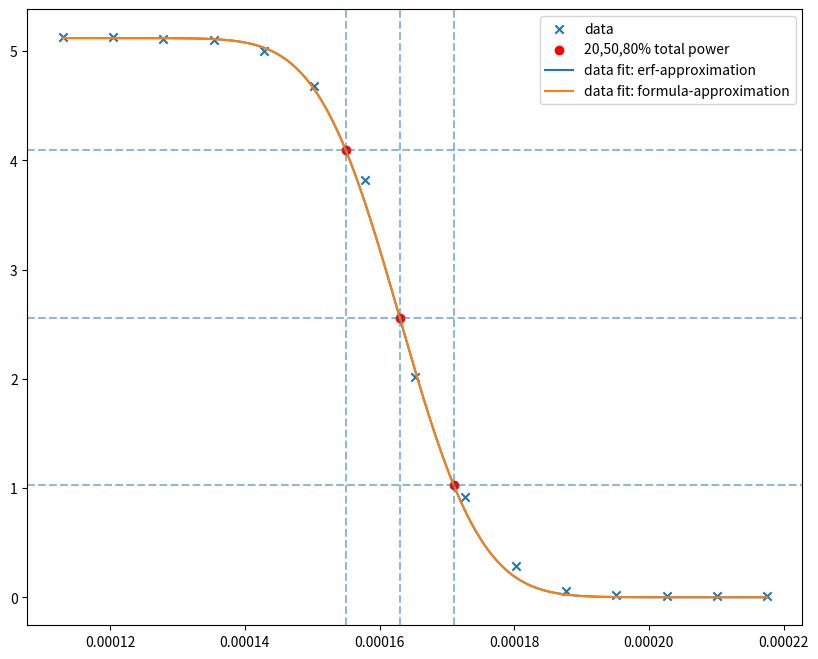
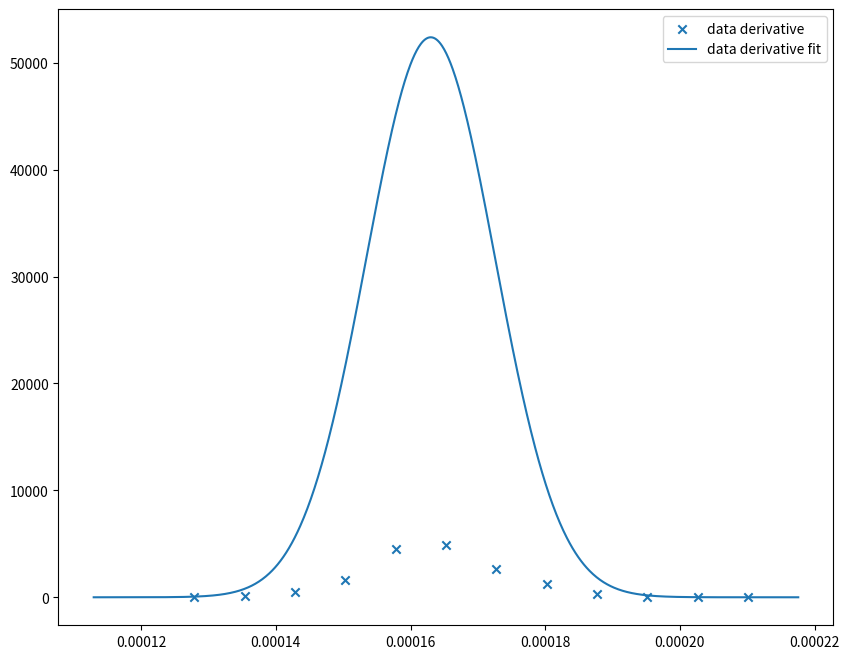

These figures' Python source, in order:
import numpy as np
import matplotlib.pyplot as plt
import scipy.stats as scis
from statistics import linear_regression
from scipy.integrate import quad
import math as mth

wavelength = 632.8e-9

##########
# TASK 1 #
##########
diameter = np.array([17.5,  16.5,  15.5,  14.5,  13.5,  12.5,  11.5,  10.5,  9.5,   8.5,   7.5,   6.5,   5.5,   4.5,   3.5,   2.5,   1.5]) #mm
power =    np.array([4.036, 4.019, 3.997, 3.948, 3.843, 3.721, 3.561, 3.367, 3.103, 2.757, 2.395, 2.042, 1.570, 1.162, 0.780, 0.468, 0.221]) #mW

diameter = 10**(-3)*diameter
power = 10**(-3)*power

def log(x):
    return np.log(x)
log=np.vectorize(log)

# x=np.linspace(0,diameter[0]/2,1000)
linearization=np.sqrt(-0.5*log(1-power/(power[0]+3e-5)))

# plt.figure(figsize=(10,8))
# plt.title('Linearization')
# plt.xlabel('$\dfrac{1}{\omega}x$')
# plt.ylabel('$\sqrt{-\dfrac{1}{2}\log(1-P/P_0)}$')
# plt.scatter(diameter/2,linearization,marker='x',label='linearized data')
# P = np.polyfit(diameter/2,linearization,1)
# plt.plot(x,np.polyval(P,x),c='r',label='$y=178.55x \ \ R^2=0.99879$')
# plt.legend(loc='best')

result = scis.linregress(diameter/2,linearization)
print(result.slope, (result.rvalue)**2)
w = 1/result.slope
print("w=",round(w,5))

# def power_trans(a):  
#     return power[0]*(1-np.exp(-2*(a/w)**2)) 

# x = np.linspace(0,10e-3)

# plt.figure(figsize=(10,8))
# plt.title('Radii vs Power')
# plt.xlabel('Radii ($m$)')
# plt.ylabel('Power ($W$)')
# plt.scatter(diameter/2,power,marker='x',label='data')
# plt.plot(x,power_trans(x),c='r',label='$P_0\left[1-\exp\left(-2\dfrac{a^2}{\omega^2}\\right)\\right]$')
# plt.legend(loc='best')


##########
# TASK 2 #
##########
# Iris set at minimum diameter

# distance = np.array([0.,    1.,    2.,     3.,    4.,    5.,    6.,    7.,    8.,    9.,    10.,   11.,   12.,   13.,   14.,  15.,  16.]) #mm
# power =    np.array([2.215, 4.760, 11.720, 22.96, 39.80, 58.35, 74.27, 87.90, 90.24, 75.52, 58.48, 38.49, 25.50, 15.72, 8.35, 3.90, 1.75]) #mW

# distance = 10**(-3)*distance
# distance = [point-7.55e-3 for point in distance]
# power = 10**(-3)*power

# def intensity(a):
#     return np.max(power)*np.exp(-2*((a)/w)**2)

# plt.figure(figsize=(10,8))
# plt.title('Power vs Distance')
# plt.xlabel('Distance $(m)$')
# plt.ylabel('Power $(W)$')
# Gauss_beamR = np.max(power)/np.e**2
# print(Gauss_beamR)
# plt.scatter(distance,power,marker='x',label='data')
# plt.axhline(Gauss_beamR,linestyle='--',c='k',alpha=0.7,label='$e^{-2}\cdot \max$(power)')
# plt.axvline(-0.005483,ymin=0.,ymax=0.16,linestyle=':',c='k',alpha=0.5,label='Estimated width without fitting')
# plt.axvline(0.005831,ymin=0.,ymax=0.16,linestyle=':',c='k',alpha=0.5)
# plt.annotate('$2\omega\\Rightarrow\omega=0.00566m$', xy=(0.005831, 0.01), xytext=(-0.0015, 0.009),arrowprops=dict(arrowstyle="->",color='k'))
# plt.annotate('$2\omega\\Rightarrow\omega=0.00566m$', xy=(-0.005483, 0.01), xytext=(-0.0015, 0.009),arrowprops=dict(arrowstyle="->",color='k'))

# x = np.linspace(-9e-3,9e-3,1000)
# plt.plot(x,intensity(x),c='orange',label='Gaussian fit')
# plt.axvline(-0.0056,ymin=0.,ymax=0.16,linestyle='--',c='r',alpha=0.8,label='Beam width accounting fitting')
# plt.axvline(0.0056,ymin=0.,ymax=0.16,linestyle='--',c='r',alpha=0.8)
# plt.annotate('$2\omega\\Rightarrow\omega=0.0056m$', xy=(0.0056, 0.004), xytext=(-0.0015, 0.003),arrowprops=dict(arrowstyle="->",color='r'))
# plt.annotate('$2\omega\\Rightarrow\omega=0.0056m$', xy=(-0.0056, 0.004), xytext=(-0.0015, 0.003),arrowprops=dict(arrowstyle="->",color='r'))

# plt.legend(loc='best')

##########
# TASK 4 #
##########

# distance razor-lens 5.66cm

##########
# TASK 3 #
##########

# plt.figure(figsize=(10,8))
# plt.title('Beam radius vs Distance')
# plt.xlabel('Distance (m)')
# plt.ylabel('Radii (m)')

# P_0 = 4.06 #mW      # we check the diameter for intensity =4.06*(1-np.exp(-2))=3.51 mW
# iris_diameter = 0.425 #cm
# distance_0 = 23. #cm
# d_0_i = 23./2.54 #inch

# distance = np.arange(d_0_i,d_0_i+9,1)#inch relative to the lens frame increments of 1 inch
# distance = distance * 2.54 # to cm
# distance = distance - 5.2 + 0.7 # - distance from frame to razorblade + distance from irisframe to iris

# iris_diam = np.array([0.425, 0.5, 0.525, 0.585, 0.6, 0.67, 0.701, 0.75, 0.805, 0.855]) # cm
# radii = (iris_diam/2)*10**(-2)
# distance = distance*10**(-2)

# print(distance)
# print(radii)

# P = np.polyfit(distance,radii,1)
# plt.plot(distance,np.polyval(P,distance),c='r',label='$y=0.0009x\ \ \ R^2=0.99323$')
# plt.scatter(distance,radii,marker='x',label='data')
# plt.legend(loc='best')

# result = scis.linregress(distance,radii)
# print(result.slope, (result.rvalue)**2)
# theta = wavelength / (np.pi * result.slope) # 0.0002368321704047417


##########
# TASK 5 #
##########
# 80% 15.5
# 50% 16.3
# 20% 17.1
x_0 = 16.3e-5
w = 1.35e-5

plt.figure(figsize=(10,8))
P_0 = 5120*10**(-3) #mW 
x = np.array([1.12947368e-04, 1.20421053e-04, 1.27894737e-04, 1.35368421e-04, 1.42842105e-04, 1.50315789e-04, 1.57789474e-04, 1.65263158e-04, 1.72736842e-04, 1.80210526e-04, 1.87684211e-04, 1.95157895e-04, 2.02631579e-04, 2.10105263e-04, 2.17578947e-04, 2.25052632e-04, 2.32526316e-04, 2.40000000e-04])
y = np.array([9.54, 10.51, 11.52, 11.84, 13.54, 15.20, 21.30, 58.5, 282.0, 915, 2015, 3820, 4683, 4999, 5100, 5115, 5126, 5127])[::-1] #microW
y = y*10**(-3)

def dy_cinco_discreto(x,y):
    h = abs(x[4]-x[0])/5
    return (y[0]-8.*y[1]+8.*y[3]-y[4])/(12.*h)

dy = []
for i in range(len(x)-6):
    dy.append(dy_cinco_discreto(x[i:i+5],y[i:i+5]))
dy = dy/(0.25*np.max(dy))


def P_normalized(u):
    # def erf(s):
    #     return mth.erf(s)
    def erf(s):
        return 2/(np.sqrt(np.pi))*quad(np.vectorize(lambda t: np.exp(-t**2)),0,s)[0]
    erf = np.vectorize(erf)
    
    return 0.5*(1-erf((u-x_0)/w)) #0.0000135

def P_normalized_func(u):
    a_1 = -1.5954086
    a_3 = -7.3638857e-2
    a_5 =  6.4121343e-4
    s = np.sqrt(2)*(u-x_0)/w
    return 1/(1+np.exp(-(a_1*s + a_3*s**3 + a_5*s**5)))

x = np.delete(x,-1)
x = np.delete(x,-1)
x = np.delete(x,-1)

y = np.delete(y,-1)
y = np.delete(y,-1)
y = np.delete(y,-1)

xo = np.linspace(x[0],x[-1],1000)

plt.scatter(x,y,marker='x',label='data')
plt.scatter([15.5e-5,16.3e-5,17.1e-5],[0.8*P_0,0.5*P_0,0.2*P_0],c='r',label='20,50,80% total power')

plt.plot(xo,P_0*P_normalized(xo),label='data fit: erf-approximation')
plt.plot(xo,P_0*P_normalized_func(xo),label='data fit: formula-approximation')

plt.axhline(0.8*P_0,linestyle='--',alpha=0.5)
plt.axhline(0.5*P_0,linestyle='--',alpha=0.5)
plt.axhline(0.2*P_0,linestyle='--',alpha=0.5)

plt.axvline(15.5e-5,linestyle='--',alpha=0.5)
plt.axvline(16.3e-5,linestyle='--',alpha=0.5)
plt.axvline(17.1e-5,linestyle='--',alpha=0.5)

plt.legend(loc='best')

plt.figure(figsize=(10,8))
def deriv_fit(u):
    return 1/(w*np.sqrt(2))*(np.exp(-(((u-x_0)/w))**2))
plt.scatter(x[2:14],dy,marker='x',label='data derivative')
plt.plot(xo,deriv_fit(xo),label='data derivative fit')
plt.legend(loc='best')


###
#    TASK 6
###

# R = 3.85 #cm

# DeltaV = 2.36875 #V
# V80 = 0.8*DeltaV
# V20 = 0.2*DeltaV

# x_0 = -132e-6 #s (us)
# x_1 = -92e-6 # s when V20
# x_2 = 148e-6 # s

# DeltaX20 = abs(x_0 - x_1)
# DeltaX80 = abs(x_0 - x_2)

# print(V80,V20)
# print(abs(x_1-x_2))
plt.show()

###
#    TASK 7
###

# DeltaZ = 0.0254
# w_1 = 0.003750
# w_2 = 0.004025

# num = wavelength * DeltaZ**2 * (w_1**2 +w_2**2 + 2*np.sqrt(w_1**2*w_2**2-((wavelength*DeltaZ)/np.pi)**2))
# den = np.pi * (w_1**4 + w_2**4 - 2*w_1**2*w_2**2 + 4*((wavelength*DeltaZ)/np.pi)**2)

# z_0 = num/den
# w_0 = np.sqrt(z_0*wavelength/np.pi)

# print(z_0,w_0)